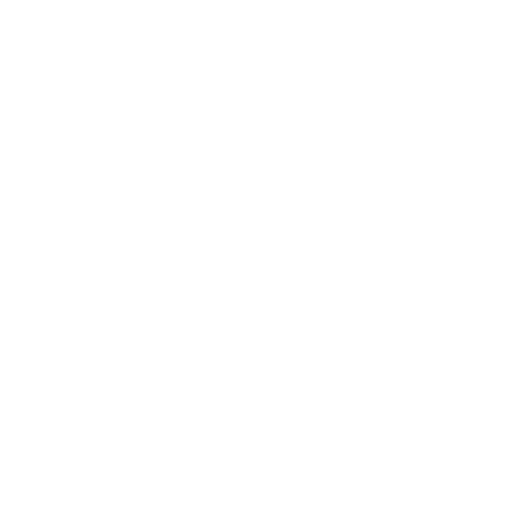
t = 0.00 s
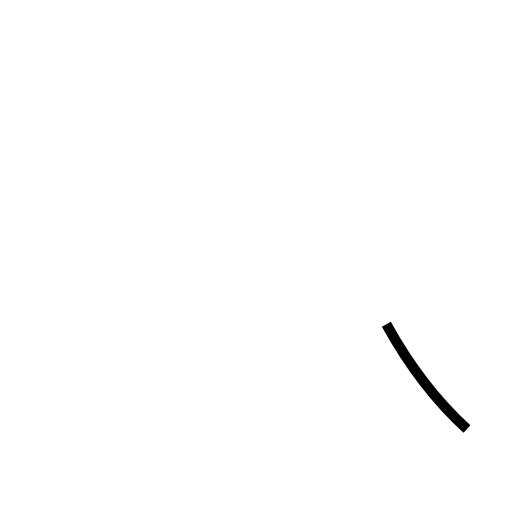
t = 0.39 s
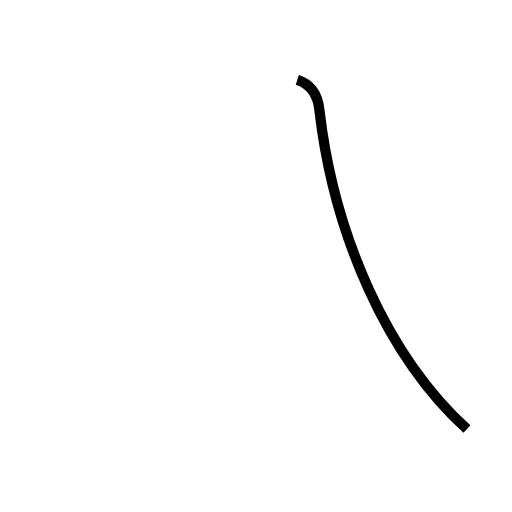
t = 1.17 s
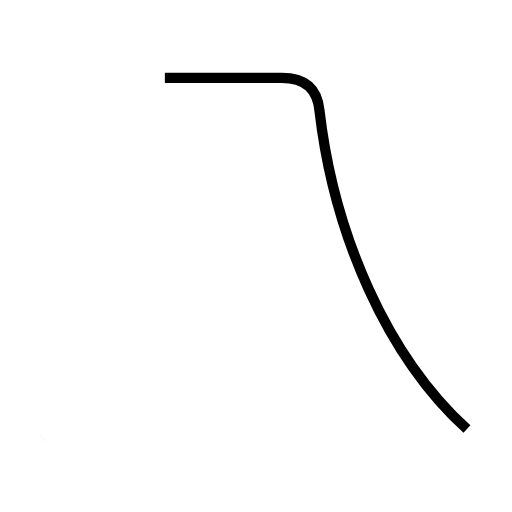
t = 1.56 s
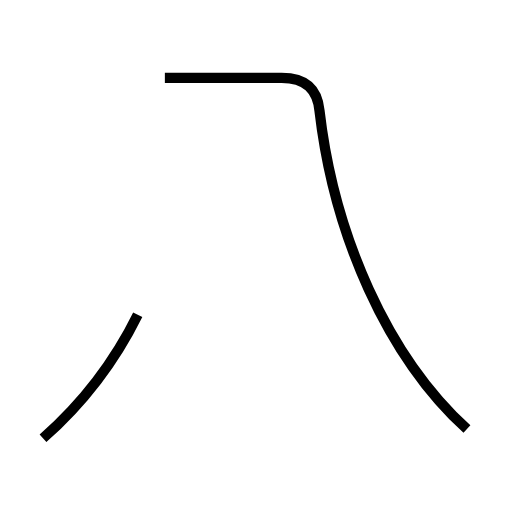
t = 2.02 s
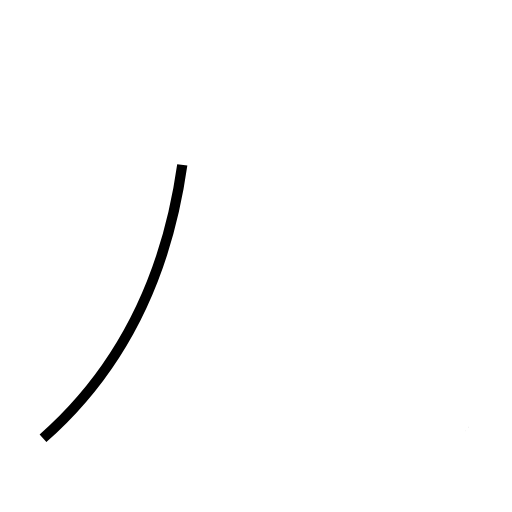
t = 2.48 s

The animated SVG that drew these frames (rendered in a browser with its animation timeline set to each time). Animation: 2 SMIL elements (animate=2); one cycle of 2.48 s.

<?xml version='1.0' encoding='utf-8'?>
<svg viewBox="0.0 -6.0 50.0 50.0" version="1.1" xmlns="http://www.w3.org/2000/svg"><rect x="-1000" y="-1000" width="2000" height="2000" stroke="white" fill="white" /><g style="fill:none;stroke:#000000;stroke-width:1"><path d="M 45.6 -2.1 C 37.8 -9.2 32.6 -21.1 31.2 -33.2 C 31.0 -35.2 29.9 -36.4 27.5 -36.4 L 16.1 -36.4 " transform="translate(0.0 38.0)" stroke-dasharray="51.863737870002204" stroke-dashoffset="51.863737870002204"><animate attributeName="stroke-dashoffset" from="51.863737870002204" to="0" dur="1.555912136100066s" begin="0s; anim_end.end" fill="freeze" id="anim0" /></path><path d="M 4.2 -1.2 C 11.7 -7.8 16.2 -16.6 17.8 -27.9" transform="translate(0.0 38.0)" stroke-dasharray="30.63496688818611" stroke-dashoffset="30.63496688818611"><animate attributeName="stroke-dashoffset" from="30.63496688818611" to="0" dur="0.9190490066455833s" begin="anim0.end" fill="freeze" id="anim_end" /></path></g></svg>
